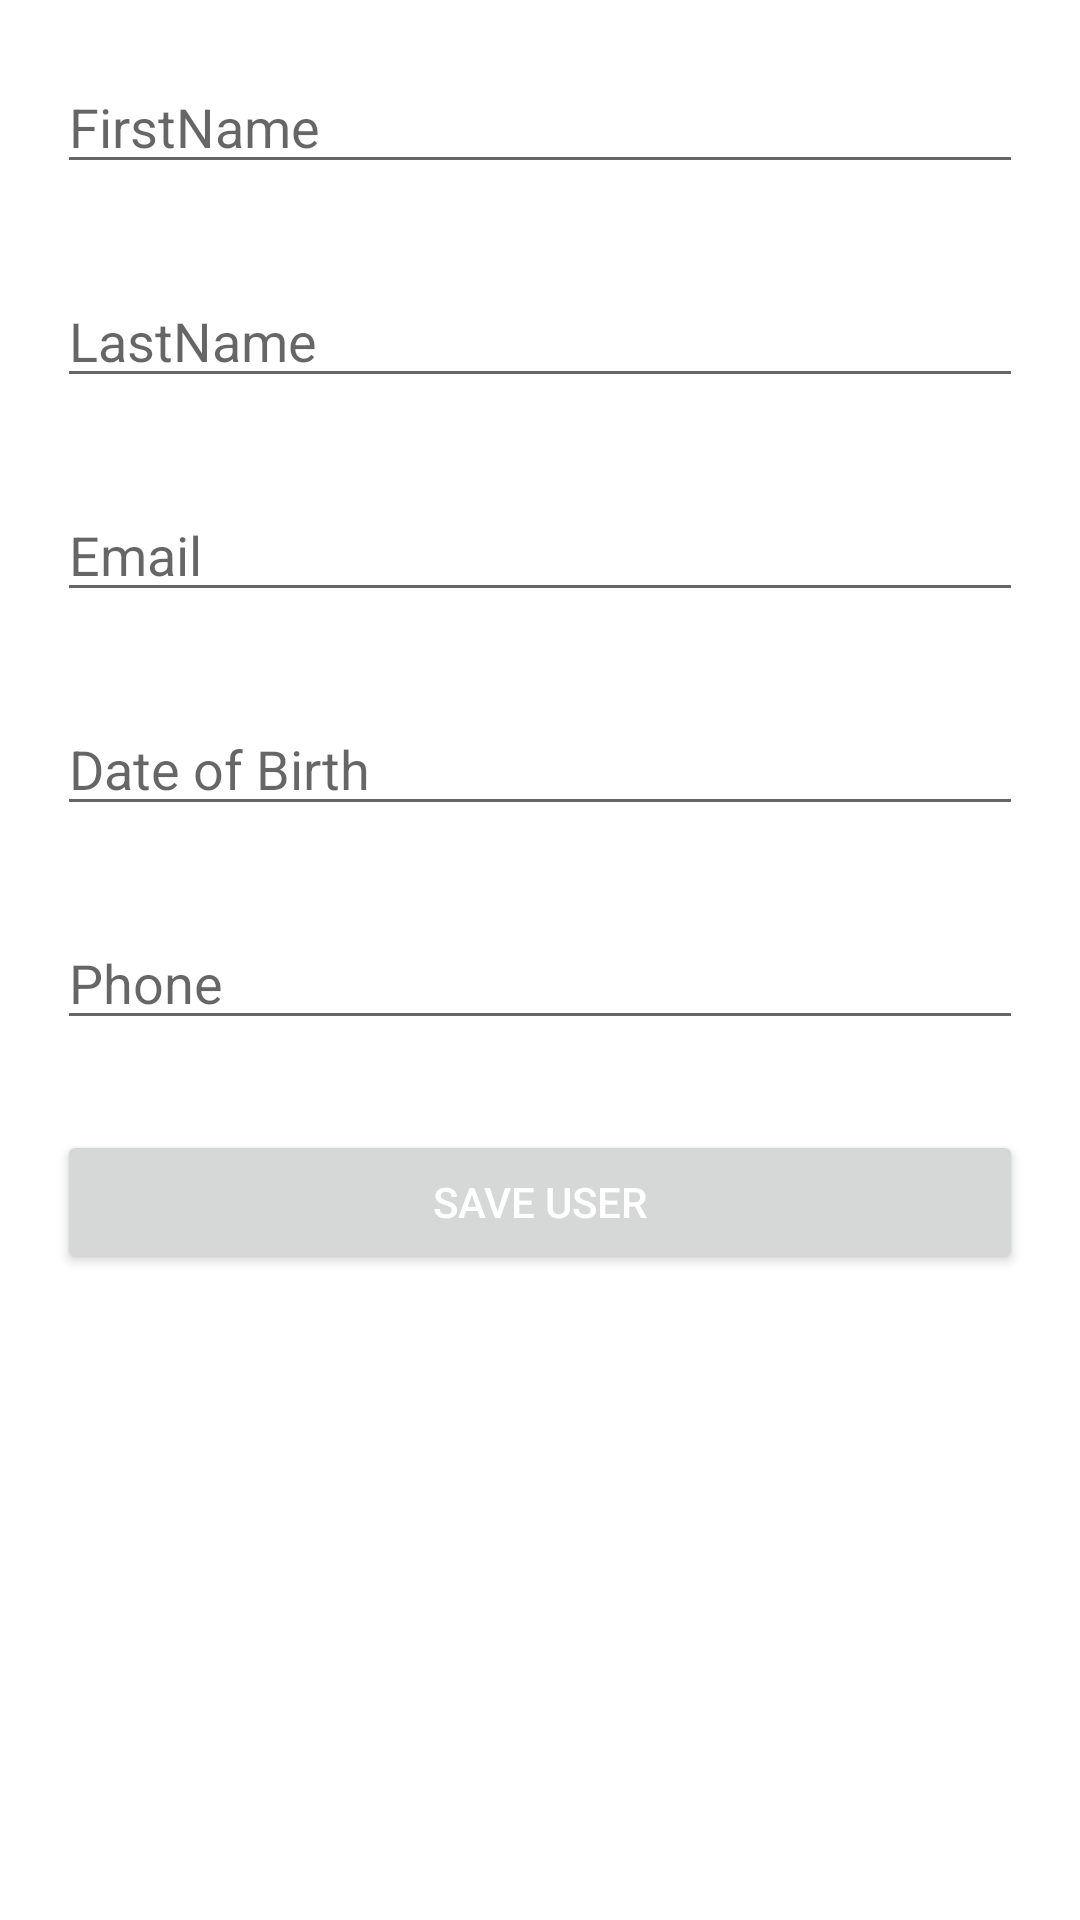

This screen was rendered from an Android layout file. Write that file and the resources it references.
<!-- AndroidManifest.xml: application theme Theme.UsersApp -->
<!-- res/layout/activity_add_user.xml -->
<?xml version="1.0" encoding="utf-8"?>
<androidx.constraintlayout.widget.ConstraintLayout xmlns:android="http://schemas.android.com/apk/res/android"
    xmlns:app="http://schemas.android.com/apk/res-auto"
    xmlns:tools="http://schemas.android.com/tools"
    android:layout_width="match_parent"
    android:layout_height="match_parent"
    android:padding="10dp"
    tools:context=".ui.AddEditUserActivity">

    <EditText
        android:id="@+id/edt_first_name"
        android:layout_width="0dp"
        android:layout_height="wrap_content"
        android:inputType="text"
        android:hint="FirstName"

        android:layout_marginStart="9dp"
        android:layout_marginTop="10dp"
        android:layout_marginEnd="9dp"
        app:layout_constraintEnd_toEndOf="parent"
        app:layout_constraintStart_toStartOf="parent"
        app:layout_constraintTop_toTopOf="parent" />

    <EditText
        android:id="@+id/edt_last_name"
        android:layout_width="0dp"
        android:layout_height="wrap_content"
        android:layout_marginTop="30dp"
        android:hint="LastName"
        android:inputType="text"
        app:layout_constraintEnd_toEndOf="@+id/edt_first_name"
        app:layout_constraintStart_toStartOf="@+id/edt_first_name"
        app:layout_constraintTop_toBottomOf="@id/edt_first_name" />

    <EditText
        android:id="@+id/edt_email"
        android:layout_width="0dp"
        android:layout_height="wrap_content"
        android:layout_marginTop="30dp"
        android:hint="Email"
        android:inputType="textEmailAddress"
        app:layout_constraintEnd_toEndOf="@+id/edt_first_name"
        app:layout_constraintStart_toStartOf="@+id/edt_first_name"
        app:layout_constraintTop_toBottomOf="@id/edt_last_name" />

    <EditText
        android:id="@+id/edt_dob"
        android:layout_width="0dp"
        android:layout_height="wrap_content"
        android:layout_marginTop="30dp"
        android:hint="Date of Birth"
        android:inputType="text"
        app:layout_constraintEnd_toEndOf="@+id/edt_first_name"
        app:layout_constraintStart_toStartOf="@+id/edt_first_name"
        app:layout_constraintTop_toBottomOf="@id/edt_email" />

    <EditText
    android:id="@+id/edt_phone"
    android:layout_width="0dp"
    android:layout_height="wrap_content"
    android:layout_marginTop="30dp"
    android:hint="Phone"
    android:inputType="text"
    app:layout_constraintEnd_toEndOf="@+id/edt_first_name"
    app:layout_constraintStart_toStartOf="@+id/edt_first_name"
    app:layout_constraintTop_toBottomOf="@id/edt_dob" />

    <Button
        android:id="@+id/btn_submit"
        android:layout_width="0dp"
        android:layout_height="wrap_content"
        android:layout_marginTop="30dp"
        android:text="Save User"
        android:textAllCaps="true"
        android:textColor="#FFFFFF"
        app:layout_constraintEnd_toEndOf="@+id/edt_first_name"
        app:layout_constraintStart_toStartOf="@+id/edt_first_name"
        app:layout_constraintTop_toBottomOf="@id/edt_phone" />

</androidx.constraintlayout.widget.ConstraintLayout>
<!-- resources referenced by this layout -->
<resources>
  <style name="Theme.UsersApp" parent="Theme.MaterialComponents.DayNight.DarkActionBar">
          
          <item name="colorPrimary">@color/orange</item>
          <item name="colorPrimaryVariant">@color/purple_700</item>
          <item name="colorOnPrimary">@color/white</item>
          
          <item name="colorSecondary">@color/teal_200</item>
          <item name="colorSecondaryVariant">@color/teal_700</item>
          <item name="colorOnSecondary">@color/black</item>
          
          <item name="android:statusBarColor" tools:targetApi="l">?attr/colorPrimaryVariant</item>
          
  
      </style>
  <color name="orange">#FB8C00</color>
  <color name="purple_700">#FF3700B3</color>
  <color name="white">#FFFFFFFF</color>
  <color name="teal_200">#FF03DAC5</color>
  <color name="teal_700">#FF018786</color>
  <color name="black">#FF000000</color>
</resources>
